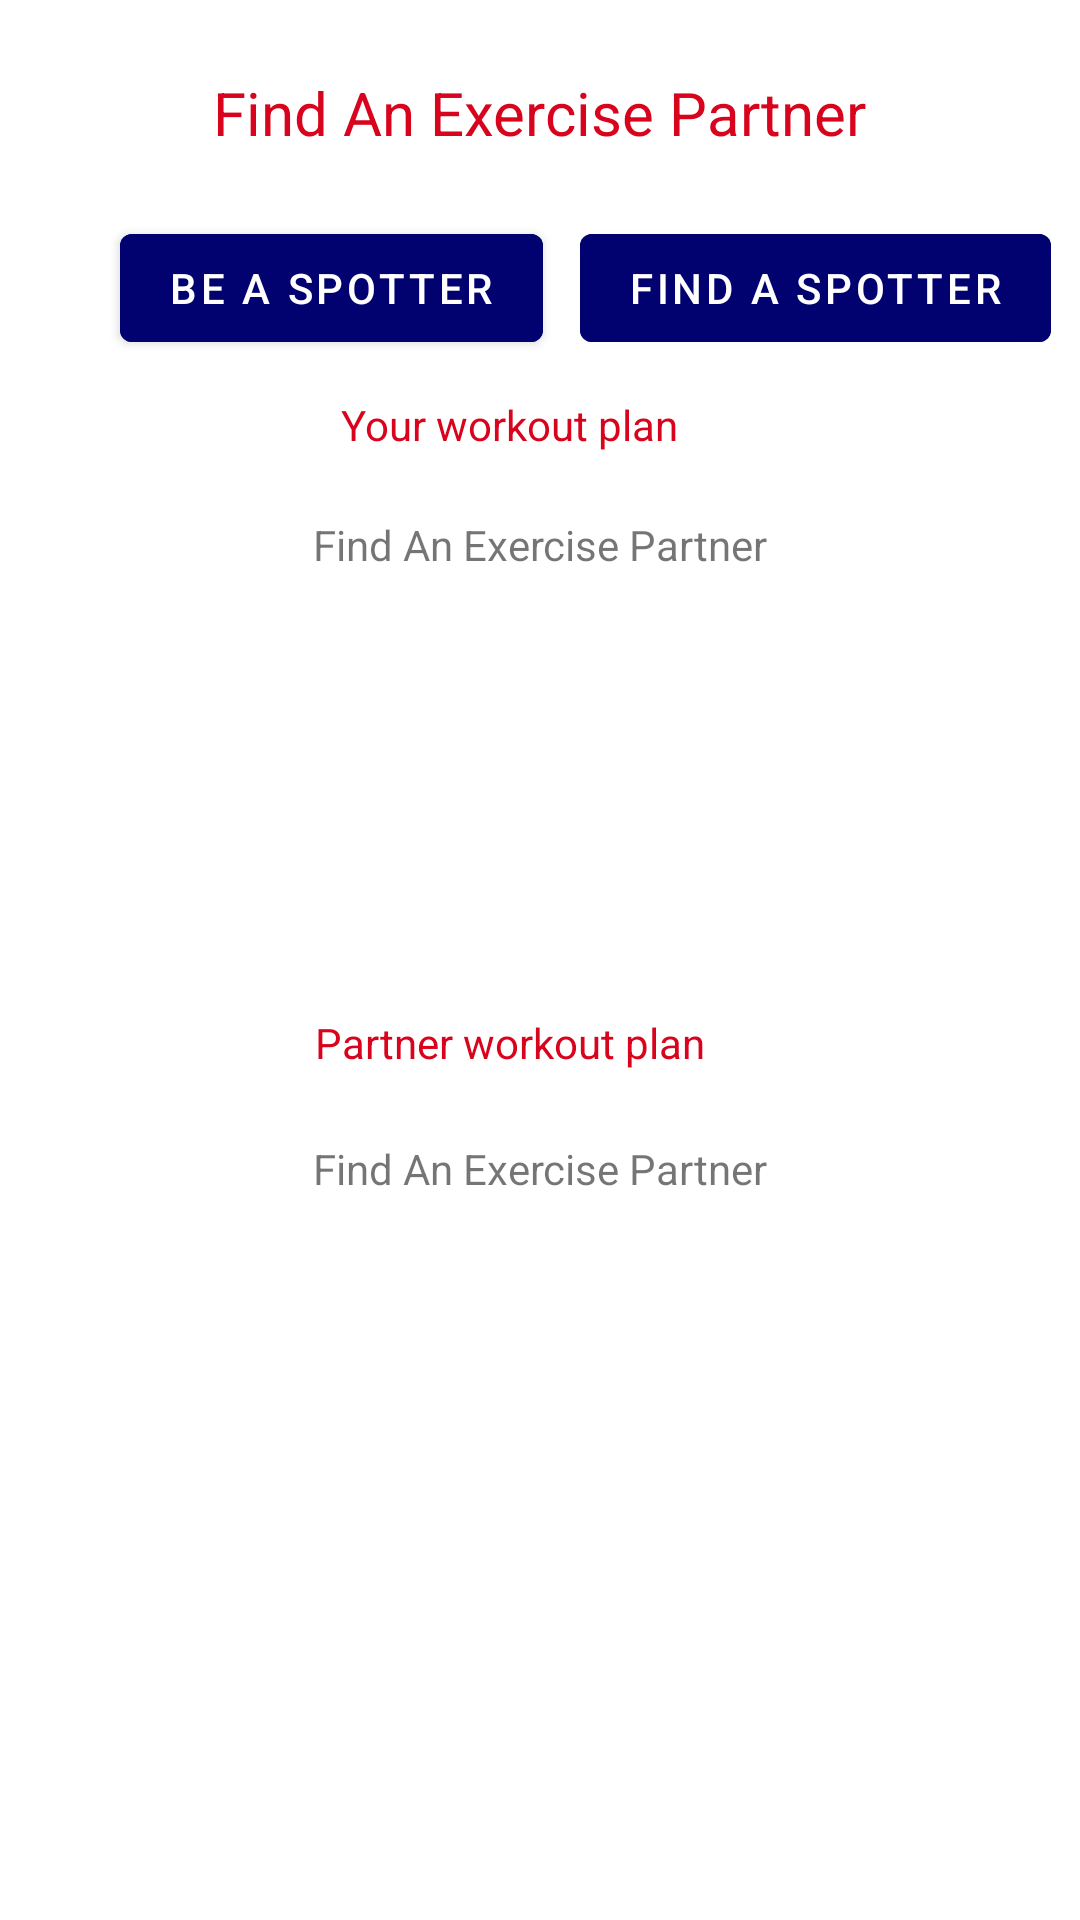

Layout XML and referenced resources for this Android screen:
<!-- AndroidManifest.xml: application theme Theme.SpotMe2 -->
<!-- res/layout/content_advertising.xml -->
<?xml version="1.0" encoding="utf-8"?>
<androidx.constraintlayout.widget.ConstraintLayout xmlns:android="http://schemas.android.com/apk/res/android"
    xmlns:app="http://schemas.android.com/apk/res-auto"
    xmlns:tools="http://schemas.android.com/tools"
    android:layout_width="match_parent"
    android:layout_height="match_parent"
    app:layout_behavior="@string/appbar_scrolling_view_behavior">


    <TextView
        android:id="@+id/advertisePlan3"
        android:layout_width="329dp"
        android:layout_height="132dp"
        android:layout_marginTop="15dp"
        android:text="@string/advertising_title"
        android:textAlignment="center"
        app:layout_constraintEnd_toEndOf="parent"
        app:layout_constraintStart_toStartOf="parent"
        app:layout_constraintTop_toBottomOf="@+id/hostTitle" />

    <TextView
        android:id="@+id/partnerTitle"
        android:layout_width="188dp"
        android:layout_height="25dp"
        android:layout_marginStart="101dp"
        android:layout_marginTop="34dp"
        android:layout_marginEnd="122dp"
        android:text="@string/partnerTitle"
        android:textAlignment="center"
        android:textColor="@color/red"
        app:layout_constraintEnd_toEndOf="parent"
        app:layout_constraintStart_toStartOf="parent"
        app:layout_constraintTop_toBottomOf="@+id/advertisePlan3" />

    <Button
        android:id="@+id/advertiseButton"
        android:layout_width="wrap_content"
        android:layout_height="wrap_content"
        android:layout_marginStart="40dp"
        android:layout_marginTop="8dp"
        android:backgroundTint="@color/royal_blue"
        android:text="@string/advertise"
        app:iconTint="#D8D7D7"
        app:layout_constraintStart_toStartOf="parent"
        app:layout_constraintTop_toBottomOf="@+id/advertiseTitle" />

    <Button
        android:id="@+id/discoverButton"
        android:layout_width="wrap_content"
        android:layout_height="wrap_content"
        android:layout_marginTop="8dp"
        android:backgroundTint="@color/royal_blue"
        android:text="@string/discover"
        app:iconTint="#D8D7D7"
        app:layout_constraintEnd_toEndOf="parent"
        app:layout_constraintHorizontal_bias="0.567"
        app:layout_constraintStart_toEndOf="@+id/advertiseButton"
        app:layout_constraintTop_toBottomOf="@+id/advertiseTitle" />

    <TextView
        android:id="@+id/advertiseTitle"
        android:layout_width="278dp"
        android:layout_height="40dp"
        android:layout_marginTop="24dp"
        android:text="@string/advertising_title"
        android:textAlignment="center"
        android:textColor="@color/red"
        android:textSize="20sp"
        app:layout_constraintEnd_toEndOf="parent"
        app:layout_constraintHorizontal_bias="0.497"
        app:layout_constraintStart_toStartOf="parent"
        app:layout_constraintTop_toTopOf="parent" />

    <TextView
        android:id="@+id/partnerPlan"
        android:layout_width="329dp"
        android:layout_height="132dp"
        android:layout_marginTop="17dp"
        android:text="@string/advertising_title"
        android:textAlignment="center"
        app:layout_constraintEnd_toEndOf="parent"
        app:layout_constraintStart_toStartOf="parent"
        app:layout_constraintTop_toBottomOf="@+id/partnerTitle" />

    <TextView
        android:id="@+id/hostTitle"
        android:layout_width="188dp"
        android:layout_height="25dp"
        android:layout_marginStart="101dp"
        android:layout_marginTop="60dp"
        android:layout_marginEnd="122dp"
        android:text="@string/hostTitle"
        android:textAlignment="center"
        android:textColor="@color/red"
        app:layout_constraintEnd_toEndOf="parent"
        app:layout_constraintStart_toStartOf="parent"
        app:layout_constraintTop_toTopOf="@+id/advertiseButton" />

</androidx.constraintlayout.widget.ConstraintLayout>
<!-- resources referenced by this layout -->
<resources>
  <color name="red">#D8031C</color>
  <color name="royal_blue">#01016F</color>
  <string name="advertise">Be a spotter</string>
  <string name="advertising_title">Find An Exercise Partner</string>
  <string name="discover">Find a spotter</string>
  <string name="hostTitle">Your workout plan</string>
  <string name="partnerTitle">Partner workout plan</string>
  <style name="Theme.SpotMe2" parent="Theme.MaterialComponents.DayNight.DarkActionBar">
          
          <item name="colorPrimary">@color/purple_500</item>
          <item name="colorPrimaryVariant">@color/purple_700</item>
          <item name="colorOnPrimary">@color/white</item>
          
          <item name="colorSecondary">@color/teal_200</item>
          <item name="colorSecondaryVariant">@color/teal_700</item>
          <item name="colorOnSecondary">@color/black</item>
          
          <item name="android:statusBarColor" tools:targetApi="l">?attr/colorPrimaryVariant</item>
          
      </style>
  <color name="purple_500">#FF6200EE</color>
  <color name="purple_700">#FF3700B3</color>
  <color name="white">#FFFFFFFF</color>
  <color name="teal_200">#FF03DAC5</color>
  <color name="teal_700">#FF018786</color>
  <color name="black">#FF000000</color>
</resources>
